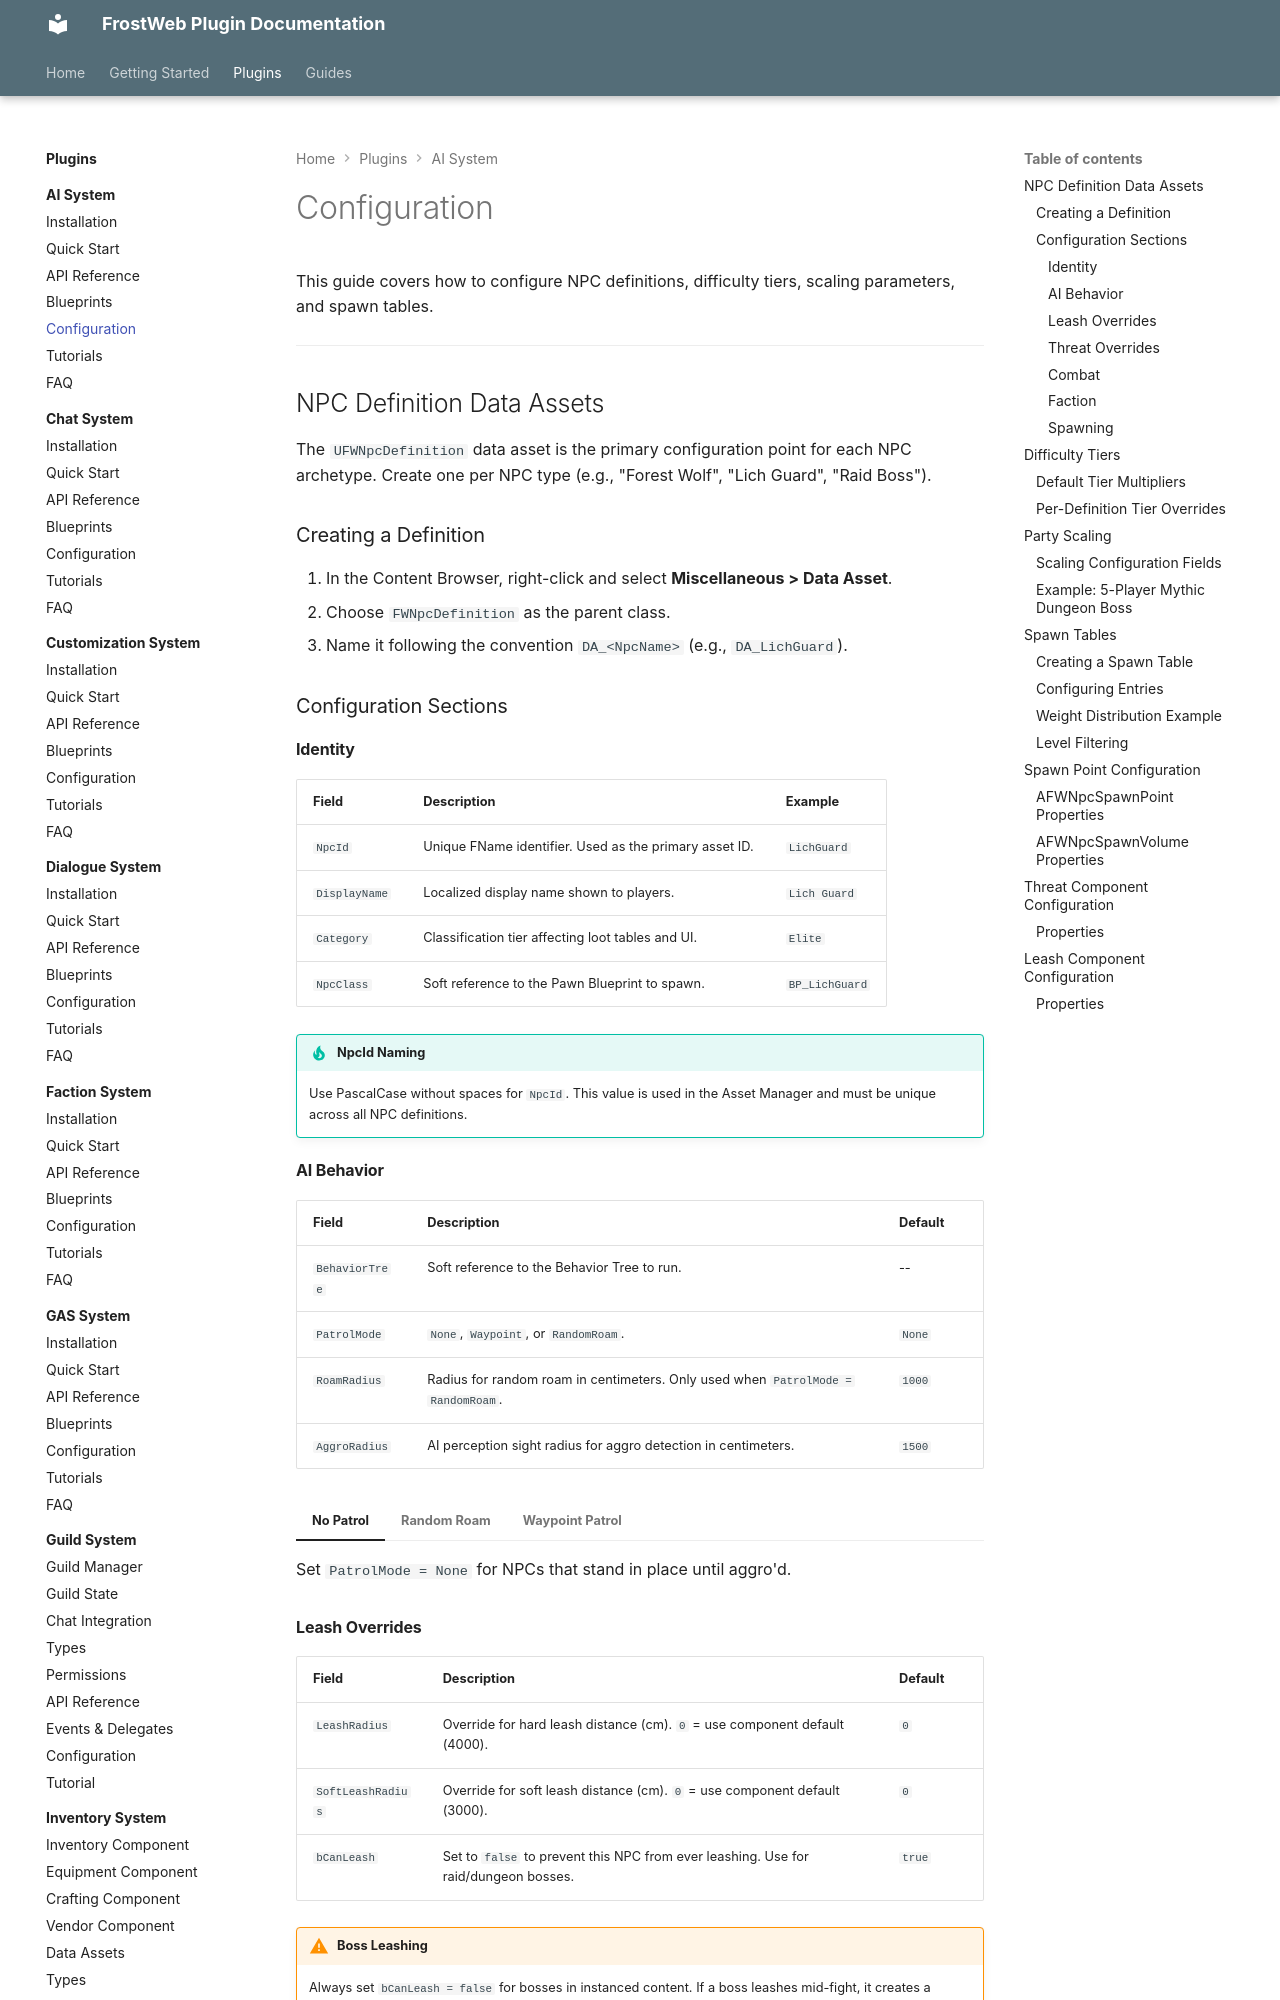

repository: FrostWeb-Studios/docs · page: latest/plugins/ai-system/configuration/index.html · generator: mkdocs

---
title: Configuration - FWAISystem
---

# Configuration

This guide covers how to configure NPC definitions, difficulty tiers, scaling parameters, and spawn tables.

---

## NPC Definition Data Assets

The `UFWNpcDefinition` data asset is the primary configuration point for each NPC archetype. Create one per NPC type (e.g., "Forest Wolf", "Lich Guard", "Raid Boss").

### Creating a Definition

1. In the Content Browser, right-click and select **Miscellaneous > Data Asset**.
2. Choose `FWNpcDefinition` as the parent class.
3. Name it following the convention `DA_<NpcName>` (e.g., `DA_LichGuard`).

### Configuration Sections

#### Identity

| Field | Description | Example |
|-------|-------------|---------|
| `NpcId` | Unique FName identifier. Used as the primary asset ID. | `LichGuard` |
| `DisplayName` | Localized display name shown to players. | `Lich Guard` |
| `Category` | Classification tier affecting loot tables and UI. | `Elite` |
| `NpcClass` | Soft reference to the Pawn Blueprint to spawn. | `BP_LichGuard` |

!!! tip "NpcId Naming"
    Use PascalCase without spaces for `NpcId`. This value is used in the Asset Manager and must be unique across all NPC definitions.

#### AI Behavior

| Field | Description | Default |
|-------|-------------|---------|
| `BehaviorTree` | Soft reference to the Behavior Tree to run. | -- |
| `PatrolMode` | `None`, `Waypoint`, or `RandomRoam`. | `None` |
| `RoamRadius` | Radius for random roam in centimeters. Only used when `PatrolMode = RandomRoam`. | `1000` |
| `AggroRadius` | AI perception sight radius for aggro detection in centimeters. | `1500` |

=== "No Patrol"

    Set `PatrolMode = None` for NPCs that stand in place until aggro'd.

=== "Random Roam"

    Set `PatrolMode = RandomRoam` and configure `RoamRadius`. The NPC picks random navmesh-reachable points within the radius and walks between them with randomized wait times.

=== "Waypoint Patrol"

    Set `PatrolMode = Waypoint`. Waypoints are defined on the `AFWNpcSpawnPoint` actor's `PatrolPoints` array, not in the definition. This allows the same NPC definition to patrol different routes in different levels.
